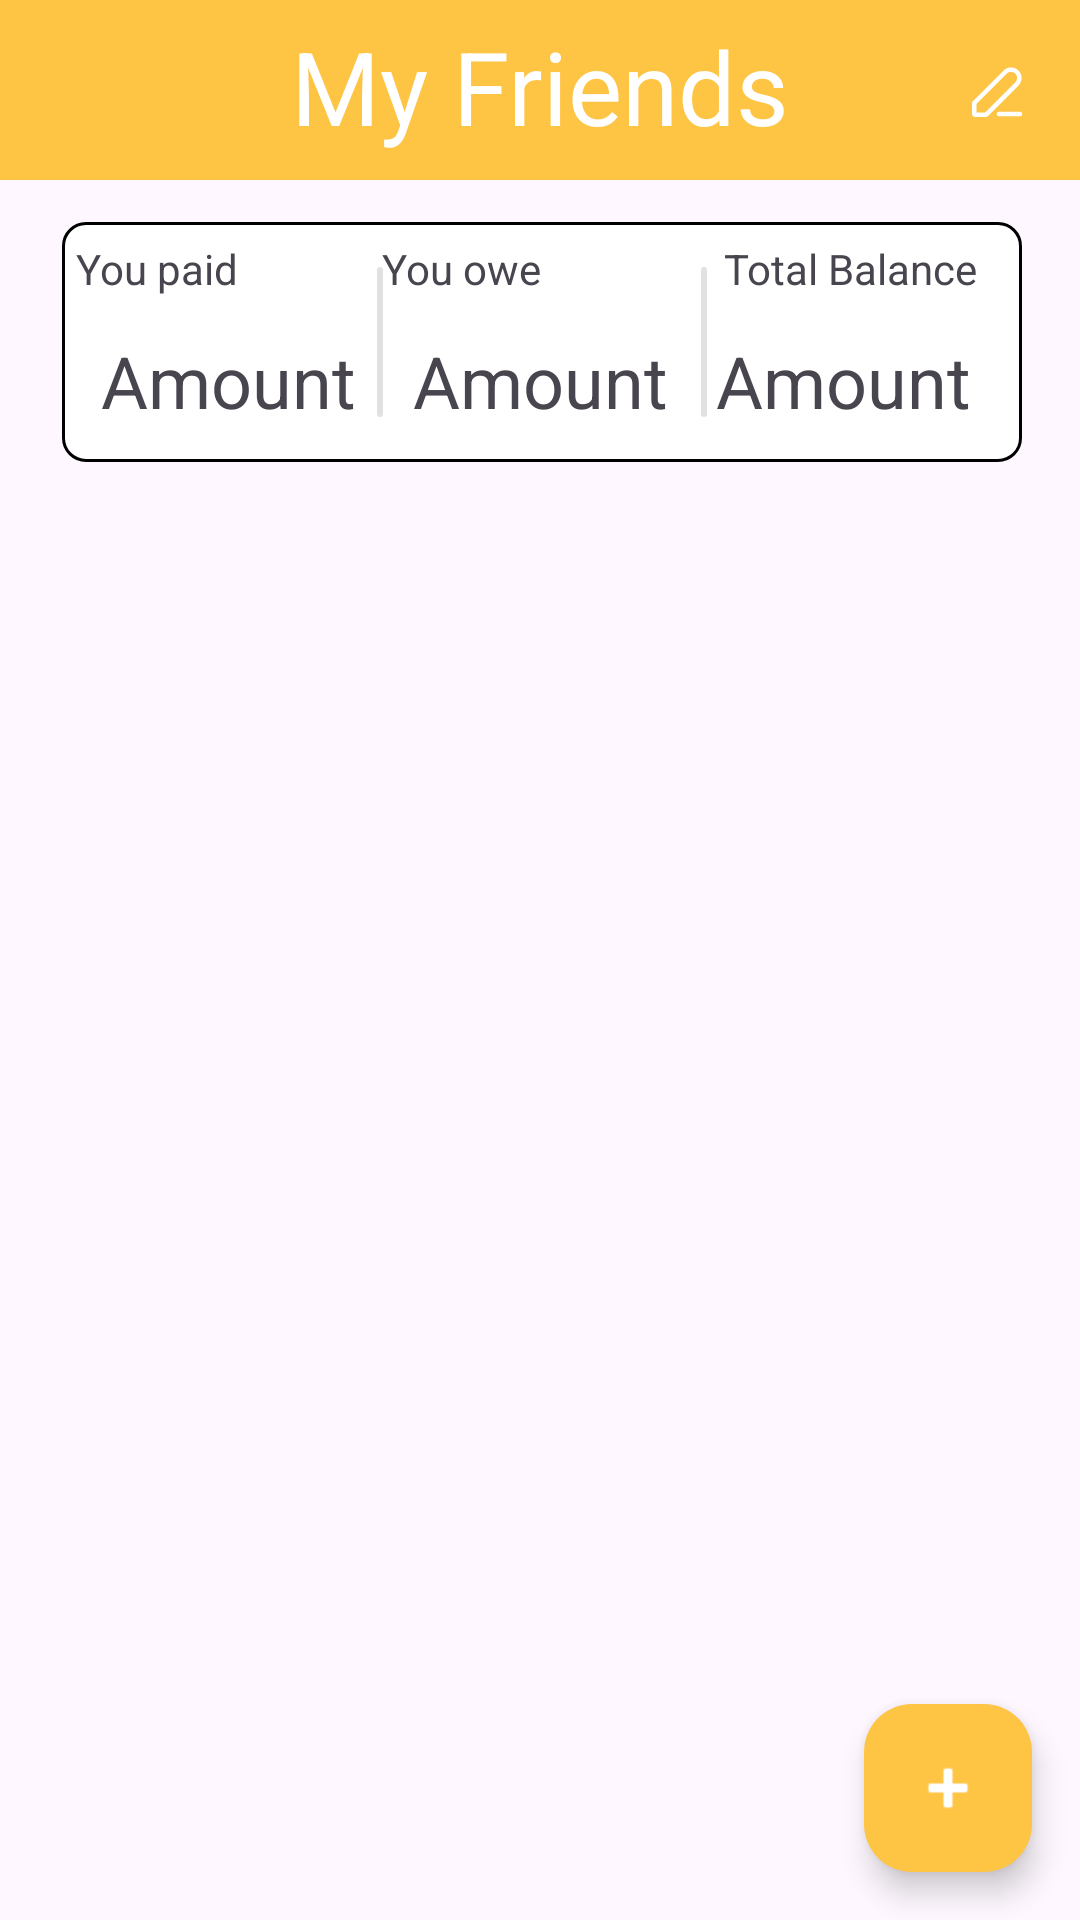

Here is an Android app screen rendered from its layout file. Give the layout XML and the strings, colors and styles it references.
<!-- AndroidManifest.xml: application theme Theme.Bananasplit -->
<!-- res/layout/activity_friends.xml -->
<?xml version="1.0" encoding="utf-8"?>
<androidx.constraintlayout.widget.ConstraintLayout xmlns:android="http://schemas.android.com/apk/res/android"
    xmlns:app="http://schemas.android.com/apk/res-auto"
    xmlns:tools="http://schemas.android.com/tools"
    android:id="@+id/main"
    android:layout_width="match_parent"
    android:layout_height="match_parent"
    tools:context=".friends.FriendsActivity">

    <View
        android:id="@+id/rectangle_at_the_top4"
        android:layout_width="match_parent"
        android:layout_height="60dp"
        android:layout_alignParentTop="true"
        android:background="?attr/colorPrimary"
        android:visibility="visible"
        app:layout_constraintEnd_toEndOf="parent"
        app:layout_constraintStart_toStartOf="parent"
        app:layout_constraintTop_toTopOf="parent" />

    <TextView
        android:id="@+id/myFriendsTV"
        android:layout_width="wrap_content"
        android:layout_height="wrap_content"
        android:layout_marginTop="6dp"
        android:text="@string/my_friends"
        android:textColor="?attr/colorOnPrimary"
        android:textSize="34sp"
        app:layout_constraintEnd_toEndOf="@+id/rectangle_at_the_top4"
        app:layout_constraintStart_toStartOf="parent"
        app:layout_constraintTop_toTopOf="parent" />

    <ImageButton
        android:id="@+id/btn_toggle_friends_edit_state"
        android:layout_width="54dp"
        android:layout_height="52dp"
        app:backgroundTint="?attr/colorPrimary"
        android:contentDescription="@string/edit"
        android:src="@drawable/edit"
        app:tint="?attr/colorOnPrimary"
        app:layout_constraintBottom_toBottomOf="@id/rectangle_at_the_top4"
        app:layout_constraintEnd_toEndOf="parent"
        app:layout_constraintTop_toTopOf="parent" />

    <androidx.constraintlayout.widget.ConstraintLayout
        android:id="@+id/frameLayout"
        android:layout_width="411dp"
        android:layout_height="wrap_content"
        android:layout_marginTop="10dp"
        app:layout_constraintEnd_toEndOf="parent"
        app:layout_constraintStart_toStartOf="parent"
        app:layout_constraintTop_toBottomOf="@+id/rectangle_at_the_top4">

        <ImageView
            android:id="@+id/imageView"
            android:layout_width="wrap_content"
            android:layout_height="wrap_content"
            app:layout_constraintEnd_toEndOf="parent"
            app:layout_constraintStart_toStartOf="parent"
            app:layout_constraintTop_toTopOf="parent"
            app:srcCompat="@drawable/group_52" />


        <LinearLayout
            android:id="@+id/linearLayout7"
            android:layout_width="311dp"
            android:layout_height="wrap_content"
            android:layout_marginTop="10dp"
            android:orientation="horizontal"
            app:layout_constraintEnd_toEndOf="@+id/imageView"
            app:layout_constraintStart_toStartOf="@+id/imageView"
            app:layout_constraintTop_toTopOf="@+id/imageView">

            <TextView
                android:id="@+id/editTextText4"
                android:layout_width="102dp"
                android:layout_height="wrap_content"
                android:ems="10"
                android:justificationMode="none"
                android:text="@string/you_are_owed" />

            <TextView
                android:id="@+id/editTextText5"
                android:layout_width="114dp"
                android:layout_height="wrap_content"
                android:ems="10"
                android:justificationMode="none"
                android:text="@string/you_owe" />

            <TextView
                android:id="@+id/editTextText6"
                android:layout_width="wrap_content"
                android:layout_height="wrap_content"
                android:ems="10"
                android:justificationMode="none"
                android:text="@string/total_balance" />

        </LinearLayout>

        <LinearLayout
            android:layout_width="294dp"
            android:layout_height="36dp"
            android:orientation="horizontal"
            app:layout_constraintBottom_toBottomOf="@+id/imageView"
            app:layout_constraintEnd_toEndOf="@+id/imageView"
            app:layout_constraintStart_toStartOf="@+id/imageView"
            app:layout_constraintTop_toBottomOf="@+id/linearLayout7">

            <TextView
                android:id="@+id/editTextText7"
                android:layout_width="104dp"
                android:layout_height="wrap_content"
                android:ems="10"
                android:text="@string/amount"
                android:textSize="24sp" />

            <TextView
                android:id="@+id/editTextText8"
                android:layout_width="101dp"
                android:layout_height="wrap_content"
                android:ems="10"
                android:text="@string/amount"
                android:textSize="24sp" />

            <TextView
                android:id="@+id/editTextText9"
                android:layout_width="93dp"
                android:layout_height="wrap_content"
                android:ems="10"
                android:text="@string/amount"
                android:textSize="24sp" />
        </LinearLayout>


    </androidx.constraintlayout.widget.ConstraintLayout>

    <com.google.android.material.floatingactionbutton.FloatingActionButton
        android:id="@+id/btn_add_friend"
        android:layout_width="wrap_content"
        android:layout_height="wrap_content"
        android:layout_gravity="end|bottom"
        android:layout_margin="16dp"
        android:contentDescription="@string/add_friends"
        android:src="@android:drawable/ic_input_add"
        app:tint="?attr/colorOnPrimary"
        app:backgroundTint="?attr/colorPrimary"
        app:fabSize="normal"
        app:layout_constraintBottom_toBottomOf="parent"
        app:layout_constraintEnd_toEndOf="parent" />

    <androidx.recyclerview.widget.RecyclerView
        android:id="@+id/recyclerFriends"
        android:layout_width="0dp"
        android:layout_height="0dp"
        android:layout_marginTop="10dp"
        app:layout_constraintBottom_toBottomOf="parent"
        app:layout_constraintEnd_toEndOf="parent"
        app:layout_constraintStart_toStartOf="parent"
        app:layout_constraintTop_toBottomOf="@+id/frameLayout" />

</androidx.constraintlayout.widget.ConstraintLayout>
<!-- resources referenced by this layout -->
<resources>
  <!-- drawable edit (drawable) -->
  <vector xmlns:android="http://schemas.android.com/apk/res/android"
      android:width="24dp"
      android:height="24dp"
      android:viewportWidth="24"
      android:viewportHeight="24">
    <path
        android:pathData="M3.293,15.708L13.5,5.5C14.881,4.12 17.119,4.12 18.5,5.5C19.881,6.881 19.881,9.12 18.5,10.5L8.293,20.708C8.105,20.895 7.851,21 7.586,21H4C3.448,21 3,20.553 3,20V16.415C3,16.149 3.105,15.895 3.293,15.708ZM4.5,19.5V16.622L14.561,6.561C15.356,5.766 16.644,5.766 17.439,6.561C18.234,7.356 18.234,8.645 17.439,9.44L7.379,19.5H4.5Z"
        android:fillColor="#363538"
        android:fillType="evenOdd"/>
    <path
        android:pathData="M12,19.25C11.586,19.25 11.25,19.586 11.25,20C11.25,20.415 11.586,20.75 12,20.75H19C19.414,20.75 19.75,20.415 19.75,20C19.75,19.586 19.414,19.25 19,19.25H12Z"
        android:fillColor="#363538"/>
  </vector>
  <!-- drawable group_52 (drawable) -->
  <vector xmlns:android="http://schemas.android.com/apk/res/android"
      android:width="328dp"
      android:height="88dp"
      android:viewportWidth="328"
      android:viewportHeight="88">
    <path
        android:pathData="M12,4L316,4A8,8 0,0 1,324 12L324,76A8,8 0,0 1,316 84L12,84A8,8 0,0 1,4 76L4,12A8,8 0,0 1,12 4z"
        android:fillColor="#ffffff"/>
    <path
        android:strokeWidth="1"
        android:pathData="M12,4.5L316,4.5A7.5,7.5 0,0 1,323.5 12L323.5,76A7.5,7.5 0,0 1,316 83.5L12,83.5A7.5,7.5 0,0 1,4.5 76L4.5,12A7.5,7.5 0,0 1,12 4.5z"
        android:fillColor="#00000000"
        android:strokeColor="#000000"/>
    <path
        android:pathData="M110,19L110,19A1,1 0,0 1,111 20L111,68A1,1 0,0 1,110 69L110,69A1,1 0,0 1,109 68L109,20A1,1 0,0 1,110 19z"
        android:fillColor="#E1E1E1"/>
    <path
        android:pathData="M218,19L218,19A1,1 0,0 1,219 20L219,68A1,1 0,0 1,218 69L218,69A1,1 0,0 1,217 68L217,20A1,1 0,0 1,218 19z"
        android:fillColor="#E1E1E1"/>
  </vector>
  <string name="add_friends">Add Friends</string>
  <string name="amount">Amount</string>
  <string name="edit">Edit</string>
  <string name="my_friends">My Friends</string>
  <string name="total_balance">Total Balance</string>
  <string name="you_are_owed">You paid</string>
  <string name="you_owe">You owe</string>
  <style name="Theme.Bananasplit" parent="Base.Theme.Bananasplit" />
  <style name="Base.Theme.Bananasplit" parent="Theme.Material3.DayNight.NoActionBar">
  
          <item name="android:windowSplashScreenBackground">@color/darkyellow</item>
          <item name="android:windowSplashScreenAnimatedIcon">@mipmap/ic_logo2</item>
          <item name="android:windowSplashScreenBrandingImage">@drawable/group_51_3_</item>
          
  
          
          <item name="colorPrimary">@color/topAccentBar</item>
          <item name="backgroundTint">@color/topAccentBar</item>
          <item name="colorOnPrimary">@color/white</item>
          <item name="backgroundColor">@color/white</item>
          <item name="colorOnBackground">@color/white</item>
          <item name="colorSecondary">@color/topAccentBar</item>
          <item name="colorOnSecondary">@color/black</item>
  
  
  
      </style>
  <color name="darkyellow">#FFB512</color>
  <!-- drawable group_51_3_: png bitmap (drawable, 3683 bytes) -->
  <color name="topAccentBar">#FEC443</color>
  <color name="white">#FFFFFFFF</color>
  <color name="black">#FF000000</color>
</resources>
